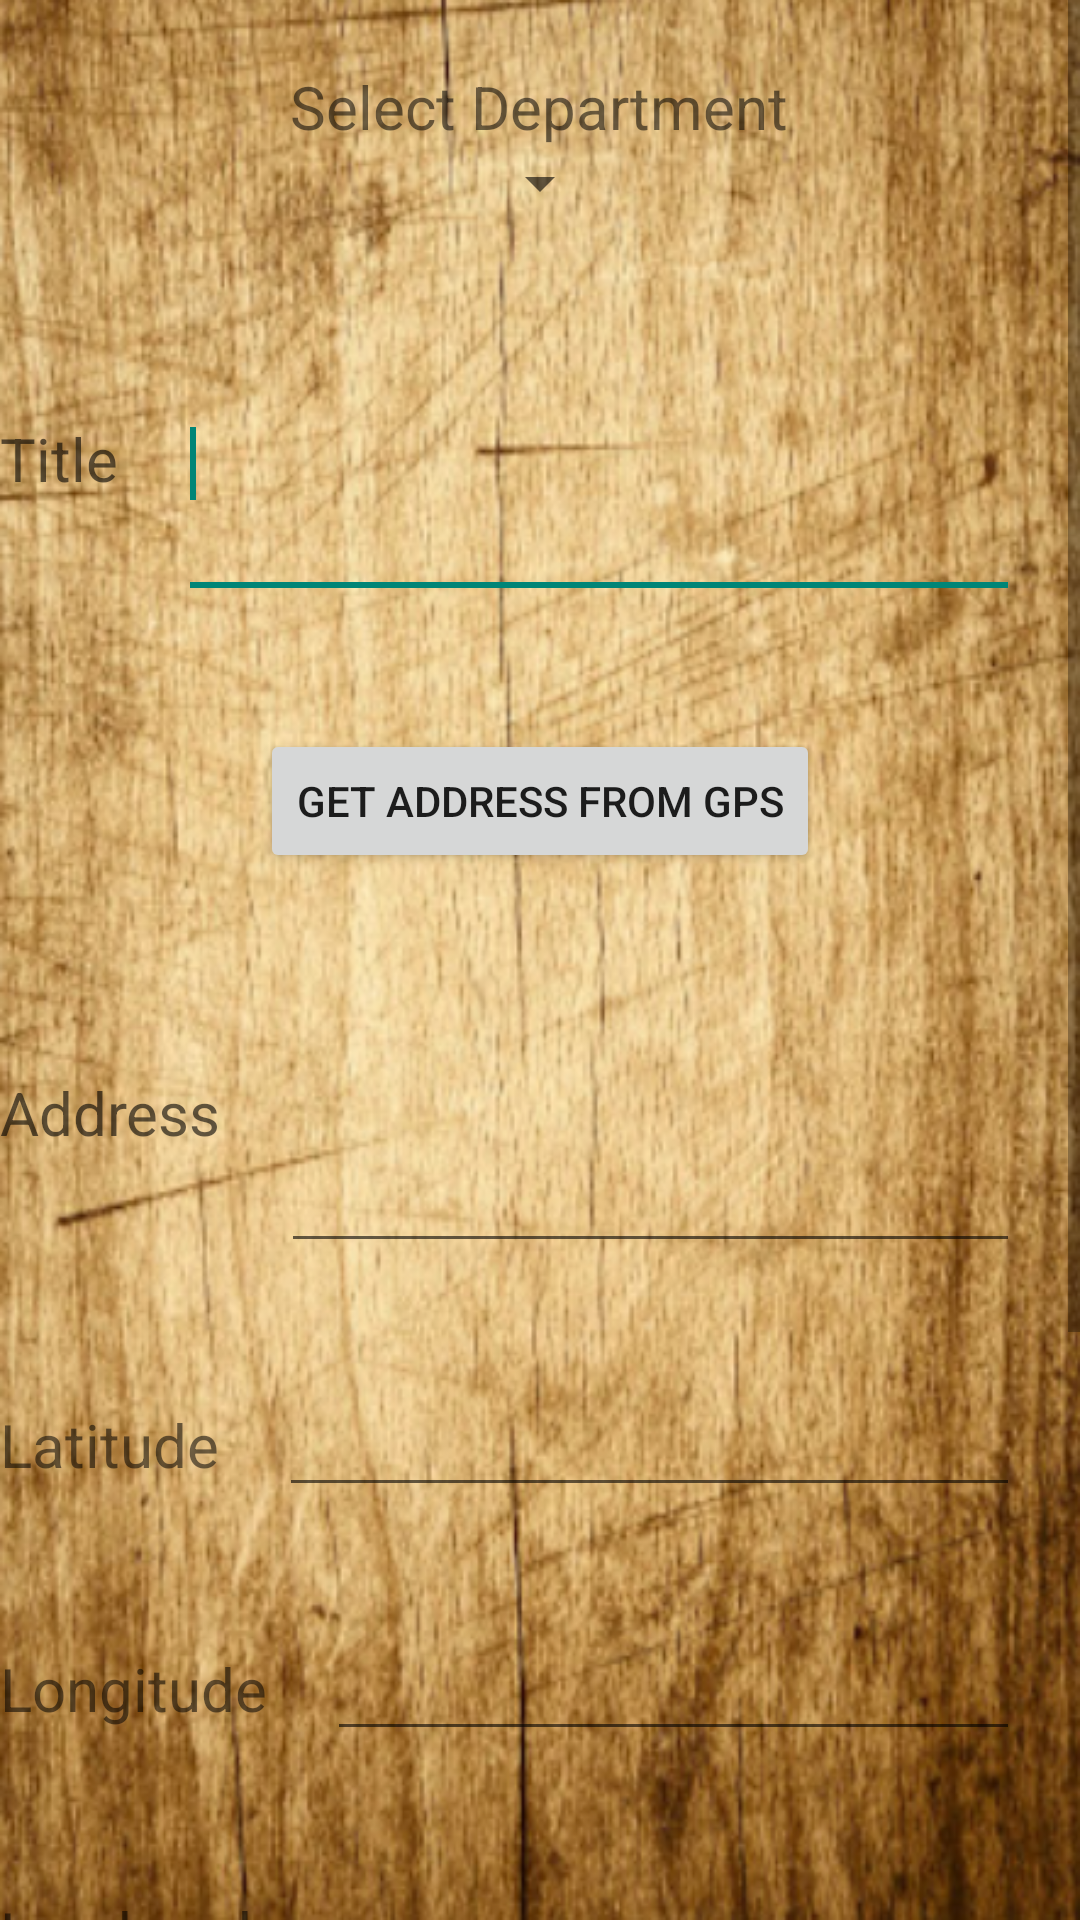

Android layout source for this screen:
<!-- AndroidManifest.xml: application theme AppTheme -->
<!-- res/layout/fourth.xml -->
<?xml version="1.0" encoding="utf-8"?>

<ScrollView xmlns:android="http://schemas.android.com/apk/res/android"
    xmlns:app="http://schemas.android.com/apk/res/com.example.espoir"
    android:layout_width="match_parent"
    android:layout_height="match_parent"
    android:background="@drawable/bg"
    android:fillViewport="true"
    android:scrollbars="vertical" >

	<LinearLayout
	    android:layout_width="match_parent"
	    android:layout_height="904dp"
	    android:gravity="center|top"
	    android:orientation="vertical"
		android:weightSum="1">


    <TextView
        android:id="@+id/txt1"
        android:layout_width="wrap_content"
        android:layout_height="wrap_content"
        android:layout_alignParentLeft="true"
        android:layout_below="@+id/txt"
        android:layout_marginTop="22dp"
        android:textSize="20dp"
        android:text="Select Department" />
         <requestFocus />
  
    <Spinner
        android:id="@+id/spinner"
        android:layout_width="wrap_content"
        android:layout_height="wrap_content"
        android:layout_alignParentLeft="true"
        android:layout_below="@+id/txt1"
        android:layout_toLeftOf="@+id/txt" />
    
    
    
    	<LinearLayout
	        android:layout_width="match_parent"
	        android:layout_height="wrap_content"
	        android:layout_marginTop="10dp" >

	        <TextView
	            android:id="@+id/title1"
	            android:layout_width="wrap_content"
	            android:layout_height="wrap_content"
	            android:layout_gravity="center"
	            android:text="Title"
	            android:textAppearance="?android:attr/textAppearanceMedium"
	            android:textSize="20dp" />

	        <EditText
	            android:id="@+id/title2"
	            android:layout_width="wrap_content"
	            android:layout_height="100dp"
	            android:layout_margin="20dp"
	            android:ems="15" >
	        </EditText>

	    </LinearLayout>




		<Button
	        android:id="@+id/getAddress"
	        android:layout_width="wrap_content"
	        android:layout_height="wrap_content"
	        android:layout_marginTop="20dp"
	        android:text="Get Address From GPS" />

	    <LinearLayout
	        android:layout_width="match_parent"
	        android:layout_height="wrap_content"
	        android:layout_marginTop="10dp" >

	        <TextView
	            android:id="@+id/textView1"
	            android:layout_width="wrap_content"
	            android:layout_height="wrap_content"
	            android:layout_gravity="center"
	            android:text="Address"
	            android:textAppearance="?android:attr/textAppearanceMedium"
	            android:textSize="20dp" />

	        <EditText
	            android:id="@+id/addressView"
	            android:layout_width="wrap_content"
	            android:layout_height="100dp"
	            android:layout_margin="20dp"
	            android:ems="15" >
	        </EditText>

	    </LinearLayout>

	    <LinearLayout
	        android:layout_width="match_parent"
	        android:layout_height="wrap_content"
	        android:orientation="horizontal" >

	        <TextView
	            android:id="@+id/textView3"
	            android:layout_width="wrap_content"
	            android:layout_height="wrap_content"
	            android:layout_gravity="center"
	            android:text="Latitude"
	            android:textSize="20dp" />

	        <EditText
	            android:id="@+id/locView"
	            android:layout_width="wrap_content"
	            android:layout_height="wrap_content"
	            android:layout_margin="20dp"
	            android:ems="15" />
	        </LinearLayout>
	        
	        <LinearLayout 
			android:layout_width="match_parent"
	        android:layout_height="wrap_content"
	        android:orientation="horizontal" >
	        <TextView
	            android:id="@+id/textView7"
	            android:layout_width="wrap_content"
	            android:layout_height="wrap_content"
	            android:layout_gravity="center"
	            android:text="Longitude"
	            android:textSize="20dp" />

	        <EditText
	            android:id="@+id/locView5"
	            android:layout_width="wrap_content"
	            android:layout_height="wrap_content"
	            android:layout_margin="20dp"
	            android:ems="15" />
	    </LinearLayout>

	    <LinearLayout
	        android:layout_width="match_parent"
	        android:layout_height="wrap_content"
	        android:orientation="horizontal" >

	        <TextView
	            android:id="@+id/textView4"
	            android:layout_width="wrap_content"
	            android:layout_height="wrap_content"
	            android:layout_gravity="center"
	            android:text="Landmark"
	            android:textSize="20dp" />

	        <EditText
	            android:id="@+id/locView1"
	            android:layout_width="wrap_content"
	            android:layout_height="wrap_content"
	            android:layout_margin="20dp"
	            android:ems="15" />
	    </LinearLayout>
	    
	    <LinearLayout
	        android:layout_width="match_parent"
	        android:layout_height="wrap_content"
	        android:orientation="horizontal" >

	        <TextView
	            android:id="@+id/textView5"
	            android:layout_width="wrap_content"
	            android:layout_height="wrap_content"
	            android:layout_gravity="center"
	            android:text="Description"
	            android:textSize="20dp" />

	        <EditText
	            android:id="@+id/description"
	            android:layout_width="wrap_content"
	            android:layout_height="wrap_content"
	            android:layout_margin="20dp"
	            android:ems="15" />
	    </LinearLayout>
	   
	    

        <Button
            android:id="@+id/btnCapturePicture"
            android:layout_width="200dp"
            android:layout_height="wrap_content"
            android:layout_gravity="center"
            android:layout_marginBottom="10dp"
            android:text="Take a Picture" />

        <TextView
            android:layout_width="wrap_content"
            android:layout_height="wrap_content"
            android:layout_gravity="center"
            android:padding="10dp"
            android:text="Preview"
            android:textSize="15dp" />


        <ImageView
            android:id="@+id/imgPreview"
            android:layout_width="wrap_content"
            android:layout_height="wrap_content"
            android:layout_gravity="center"
            android:visibility="gone" />

         <Button
            android:id="@+id/submit1"
            android:layout_width="200dp"
            android:layout_height="wrap_content"
            android:layout_gravity="center"
            android:layout_marginBottom="10dp"
            android:text="Submit" />
        
	</LinearLayout>

</ScrollView>
<!-- resources referenced by this layout -->
<resources>
  <!-- drawable bg: png bitmap (drawable-mdpi, 562658 bytes) -->
  <style name="AppTheme" parent="AppBaseTheme">
          
      </style>
  <style name="AppBaseTheme" parent="Theme.AppCompat.Light">
          
      </style>
</resources>
